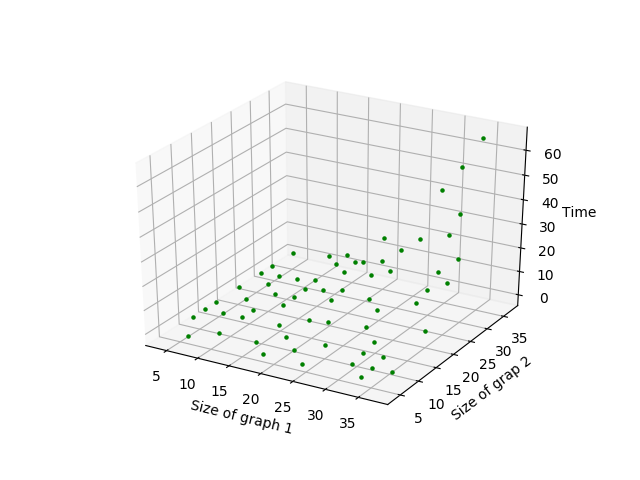

The table this chart was drawn from, first rows:
7, 4, 0.0040476322174072266, 0.005484819412231445
4, 10, 0.004641, 0.008558
4, 13, 0.006825, 0.01377
4, 16, 0.01153, 0.02413
19, 4, 0.01244, 0.03959
4, 22, 0.01684, 0.03053
25, 4, 0.01959, 0.04213
4, 28, 0.02903, 0.06354
4, 31, 0.02941, 0.06357
34, 4, 0.03832, 0.1114
4, 37, 0.04154, 0.1122
10, 7, 0.01173, 0.03864
7, 13, 0.02103, 0.06295
16, 7, 0.02508, 0.1134
7, 19, 0.03515, 0.09247
22, 7, 0.04198, 0.2613
7, 25, 0.05577, 0.1818
7, 28, 0.07168, 0.3434
31, 7, 0.08668, 0.4677
34, 7, 0.09992, 0.6362
37, 7, 0.1322, 0.6642
10, 13, 0.0367, 0.142
10, 16, 0.05423, 0.2685
19, 10, 0.07224, 0.4561
10, 22, 0.09202, 0.5477
25, 10, 0.1267, 1.106
10, 28, 0.2102, 0.9414
31, 10, 0.1797, 1.4
34, 10, 0.21, 1.683
10, 37, 0.2483, 1.894
16, 13, 0.08418, 0.5569
13, 19, 0.1232, 0.8274
13, 22, 0.1535, 0.9701
13, 25, 0.1929, 1.487
13, 28, 0.2416, 2.045
31, 13, 0.3022, 2.6
13, 34, 0.3683, 2.835
13, 37, 0.4209, 3.931
19, 16, 0.1748, 1.487
22, 16, 0.2885, 1.967
16, 25, 0.2898, 2.724
28, 16, 0.3957, 3.651
16, 31, 0.4557, 4.226
16, 34, 0.5799, 5.503
37, 16, 0.6342, 7.355
19, 22, 0.3293, 3.11
19, 25, 0.4107, 4.515
28, 19, 0.5644, 7.505
19, 31, 0.6577, 9.893
34, 19, 0.8757, 13.76
19, 37, 1.05, 14.08
25, 22, 0.5942, 7.203
22, 28, 0.7489, 9.122
22, 31, 0.9545, 11.83
34, 22, 1.104, 15.9
37, 22, 1.294, 20.27
25, 28, 0.9587, 12.5
25, 31, 1.181, 17.96
34, 25, 1.417, 19.65
37, 25, 1.713, 26.5
28, 31, 1.496, 23.85
... 5 more rows
